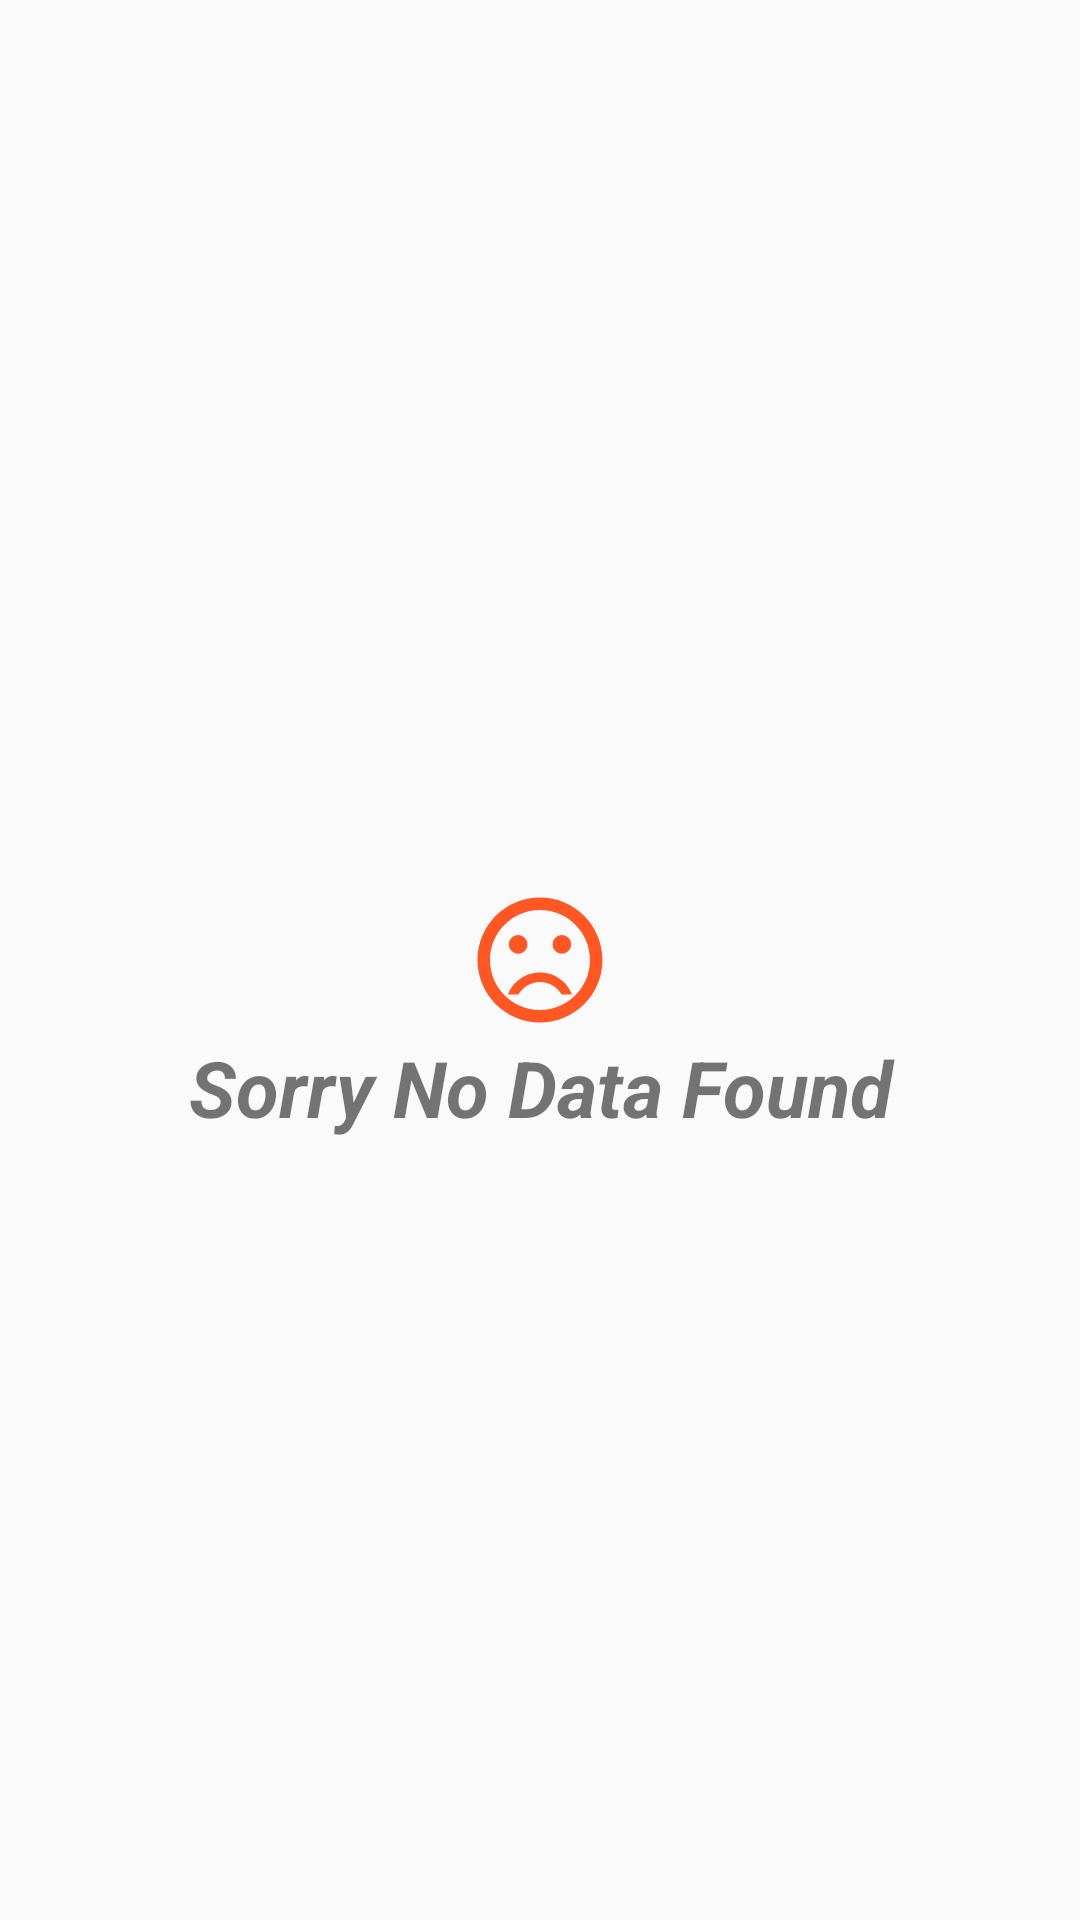

This screen was rendered from an Android layout file. Write that file and the resources it references.
<!-- AndroidManifest.xml: application theme AppTheme -->
<!-- res/layout/fragment_images.xml -->
<FrameLayout xmlns:android="http://schemas.android.com/apk/res/android"
    xmlns:tools="http://schemas.android.com/tools"
    android:layout_width="match_parent"
    android:layout_height="match_parent"
    tools:context="com.android.dev.zakir.fragments.ImagesFragment">

    
    <android.support.v7.widget.RecyclerView
        android:id="@+id/mt_rcv_images"
        android:layout_width="match_parent"
        android:layout_height="match_parent"
        android:layout_margin="10dp"/>

    <RelativeLayout
        android:id="@+id/rl_container"
        android:layout_width="match_parent"
        android:layout_height="match_parent"
        >
        <ImageView
            android:id="@+id/image"
            android:layout_width="50dp"
            android:layout_height="50dp"
            android:background="@drawable/ic_sentiment_dissatisfied_black_24dp"
            android:layout_centerInParent="true"
            android:contentDescription="@string/str_no_data"/>

        <TextView
            android:layout_width="match_parent"
            android:layout_height="wrap_content"
            android:layout_below="@+id/image"
            android:gravity="center_horizontal"
            android:text="@string/str_no_data"
            android:textSize="26sp"
            android:textStyle="bold|italic"/>

    </RelativeLayout>

</FrameLayout>
<!-- resources referenced by this layout -->
<resources>
  <!-- drawable ic_sentiment_dissatisfied_black_24dp (drawable) -->
  <vector android:autoMirrored="true" android:height="24dp"
      android:viewportHeight="24.0" android:viewportWidth="24.0"
      android:width="24dp" xmlns:android="http://schemas.android.com/apk/res/android">
      <path android:fillColor="@color/colorPrimary" android:pathData="M15.5,9.5m-1.5,0a1.5,1.5 0,1 1,3 0a1.5,1.5 0,1 1,-3 0"/>
      <path android:fillColor="@color/colorPrimary" android:pathData="M8.5,9.5m-1.5,0a1.5,1.5 0,1 1,3 0a1.5,1.5 0,1 1,-3 0"/>
      <path android:fillColor="@color/colorPrimary" android:pathData="M11.99,2C6.47,2 2,6.48 2,12s4.47,10 9.99,10C17.52,22 22,17.52 22,12S17.52,2 11.99,2zM12,20c-4.42,0 -8,-3.58 -8,-8s3.58,-8 8,-8 8,3.58 8,8 -3.58,8 -8,8zM12,14c-2.33,0 -4.32,1.45 -5.12,3.5h1.67c0.69,-1.19 1.97,-2 3.45,-2s2.75,0.81 3.45,2h1.67c-0.8,-2.05 -2.79,-3.5 -5.12,-3.5z"/>
  </vector>
  <string name="str_no_data">Sorry No Data Found</string>
  <style name="AppTheme" parent="Theme.AppCompat.Light.DarkActionBar">
          
          <item name="colorPrimary">@color/colorPrimary</item>
          <item name="colorPrimaryDark">@color/colorPrimaryDark</item>
          <item name="colorAccent">@color/colorAccent</item>
      </style>
  <color name="colorPrimary">#fe5723</color>
  <color name="colorPrimaryDark">#e64a19</color>
  <color name="colorAccent">#ffffff</color>
</resources>
